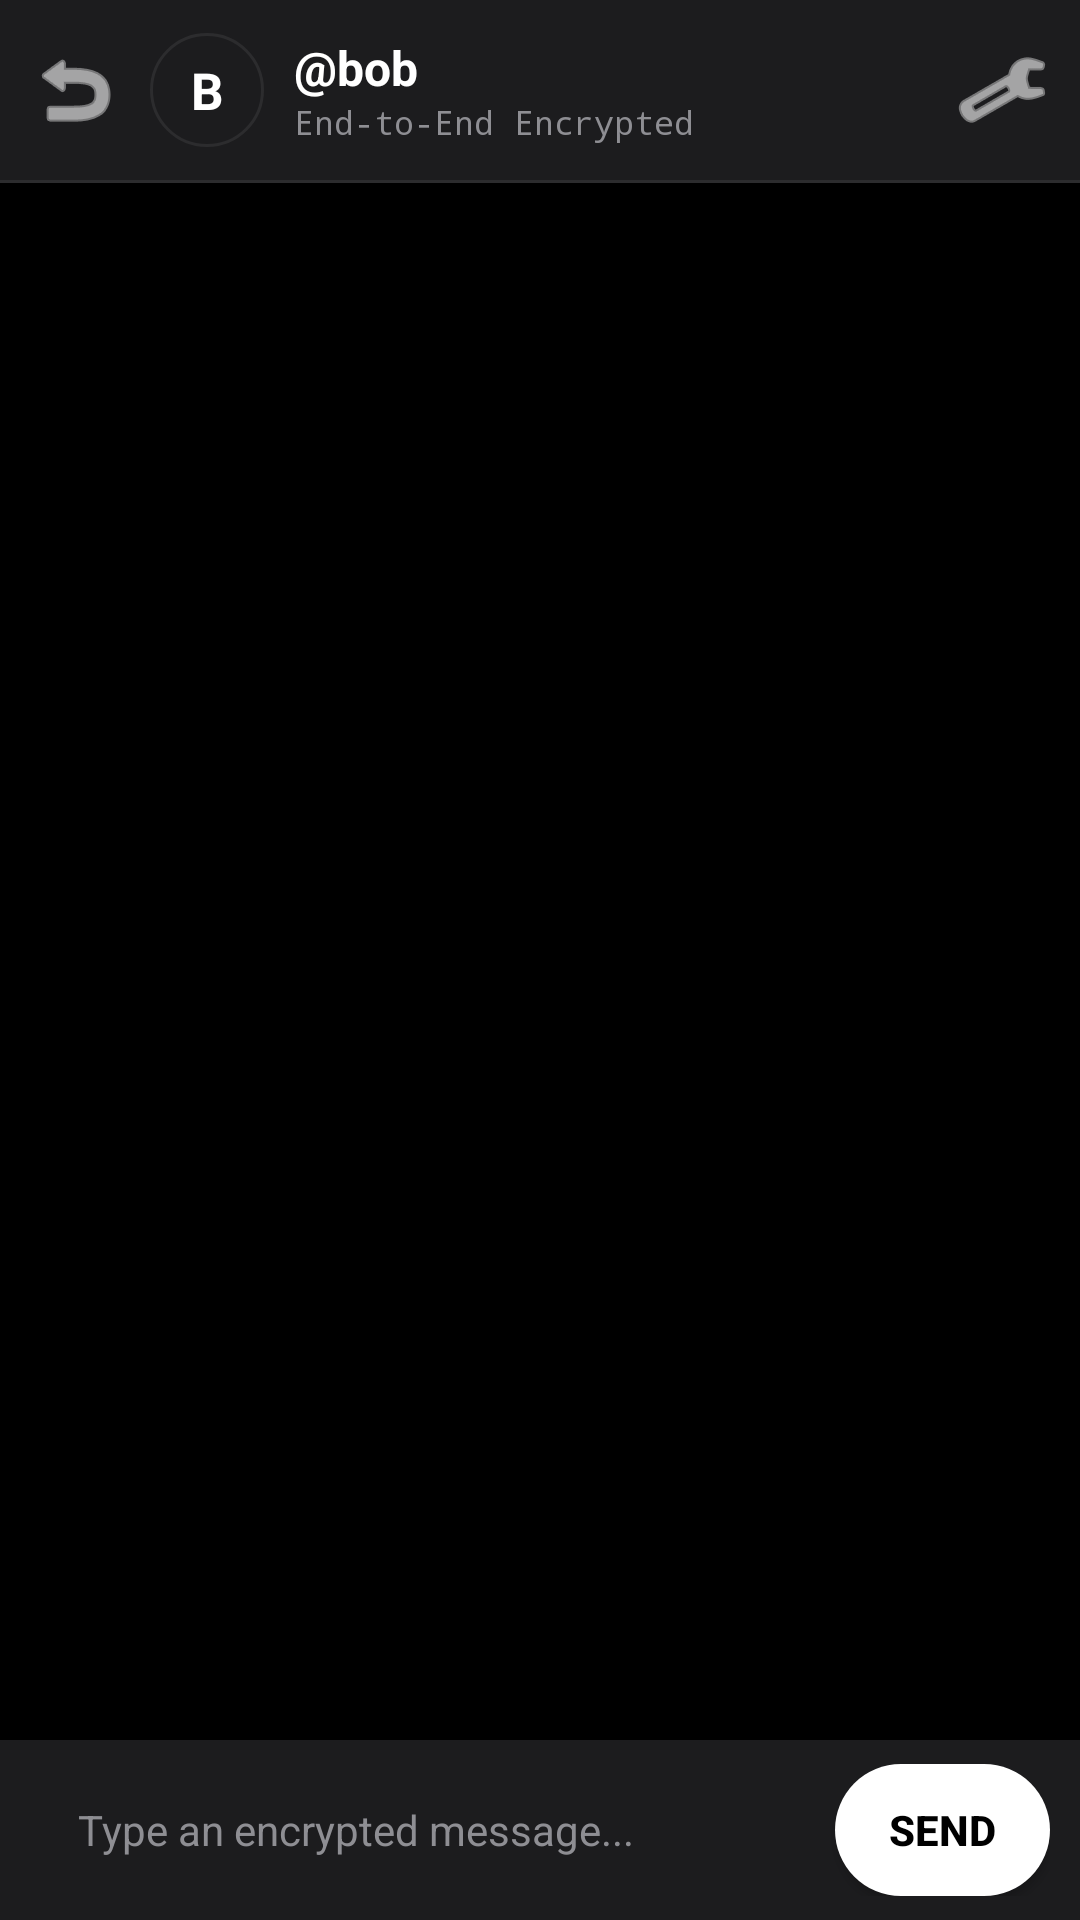

Reconstruct the res/layout file that produces this screen, plus the resources it refers to.
<!-- AndroidManifest.xml: application theme Theme.Glyph -->
<!-- res/layout/activity_chat_thread.xml -->
<?xml version="1.0" encoding="utf-8"?>
<RelativeLayout xmlns:android="http://schemas.android.com/apk/res/android"
    android:layout_width="match_parent"
    android:layout_height="match_parent"
    android:background="@color/bg_dark">

    
    <LinearLayout
        android:id="@+id/chatTopBar"
        android:layout_width="match_parent"
        android:layout_height="60dp"
        android:background="@color/surface_dark"
        android:gravity="center_vertical"
        android:orientation="horizontal"
        android:paddingHorizontal="6dp">

        
        <ImageButton
            android:id="@+id/btnBack"
            android:layout_width="38dp"
            android:layout_height="38dp"
            android:background="?attr/selectableItemBackgroundBorderless"
            android:src="@android:drawable/ic_menu_revert"
            android:tint="@color/text_primary"
            android:contentDescription="Back" />

        
        <LinearLayout
            android:id="@+id/layoutPeerHeader"
            android:layout_width="0dp"
            android:layout_height="match_parent"
            android:layout_weight="1"
            android:background="?attr/selectableItemBackground"
            android:gravity="center_vertical"
            android:orientation="horizontal"
            android:paddingHorizontal="6dp">

            
            <TextView
                android:id="@+id/txtPeerAvatar"
                android:layout_width="38dp"
                android:layout_height="38dp"
                android:background="@drawable/bg_avatar"
                android:gravity="center"
                android:text="B"
                android:textColor="@color/text_primary"
                android:textSize="17sp"
                android:textStyle="bold" />

            <LinearLayout
                android:layout_width="match_parent"
                android:layout_height="wrap_content"
                android:layout_marginStart="10dp"
                android:orientation="vertical">

                <TextView
                    android:id="@+id/txtPeerUsername"
                    android:layout_width="wrap_content"
                    android:layout_height="wrap_content"
                    android:text="@bob"
                    android:textColor="@color/text_primary"
                    android:textSize="16sp"
                    android:textStyle="bold" />

                <TextView
                    android:id="@+id/txtPeerKeyFingerprint"
                    android:layout_width="wrap_content"
                    android:layout_height="wrap_content"
                    android:fontFamily="monospace"
                    android:text="End-to-End Encrypted"
                    android:textColor="@color/text_secondary"
                    android:textSize="11sp" />
            </LinearLayout>
        </LinearLayout>

        
        <ImageButton
            android:id="@+id/btnProfileSettings"
            android:layout_width="40dp"
            android:layout_height="40dp"
            android:background="?attr/selectableItemBackgroundBorderless"
            android:src="@android:drawable/ic_menu_manage"
            android:tint="@color/text_primary"
            android:contentDescription="Profile and Settings" />
    </LinearLayout>

    <View
        android:id="@+id/chatDividerTop"
        android:layout_width="match_parent"
        android:layout_height="1dp"
        android:layout_below="@id/chatTopBar"
        android:background="@color/surface_border" />

    
    <ListView
        android:id="@+id/listMessages"
        android:layout_width="match_parent"
        android:layout_height="match_parent"
        android:layout_above="@id/bottomInputBar"
        android:layout_below="@id/chatDividerTop"
        android:divider="@null"
        android:dividerHeight="8dp"
        android:padding="12dp"
        android:transcriptMode="alwaysScroll"
        android:stackFromBottom="true" />

    
    <LinearLayout
        android:id="@+id/bottomInputBar"
        android:layout_width="match_parent"
        android:layout_height="wrap_content"
        android:layout_alignParentBottom="true"
        android:background="@color/surface_dark"
        android:gravity="center_vertical"
        android:orientation="horizontal"
        android:paddingHorizontal="10dp"
        android:paddingVertical="8dp">

        <EditText
            android:id="@+id/editMessage"
            android:layout_width="0dp"
            android:layout_height="44dp"
            android:layout_weight="1"
            android:background="@drawable/bg_chat_input"
            android:hint="@string/send_hint"
            android:importantForAutofill="no"
            android:inputType="textCapSentences|textMultiLine"
            android:maxLines="3"
            android:paddingHorizontal="16dp"
            android:textColor="@color/text_primary"
            android:textColorHint="@color/text_secondary"
            android:textSize="14sp" />

        <Button
            android:id="@+id/btnSend"
            android:layout_width="wrap_content"
            android:layout_height="44dp"
            android:layout_marginStart="8dp"
            android:background="@drawable/btn_primary"
            android:minWidth="68dp"
            android:paddingHorizontal="18dp"
            android:text="Send"
            android:textColor="@color/accent_black"
            android:textSize="14sp"
            android:textStyle="bold" />
    </LinearLayout>

</RelativeLayout>
<!-- resources referenced by this layout -->
<resources>
  <color name="accent_black">#000000</color>
  <color name="bg_dark">#000000</color>
  <color name="surface_border">#2C2C2E</color>
  <color name="surface_dark">#1C1C1E</color>
  <color name="text_primary">#FFFFFF</color>
  <color name="text_secondary">#8E8E93</color>
  <!-- drawable bg_avatar (drawable) -->
  <?xml version="1.0" encoding="utf-8"?>
  <shape xmlns:android="http://schemas.android.com/apk/res/android"
      android:shape="oval">
      <solid android:color="@color/surface_dark" />
      <stroke android:width="1dp" android:color="@color/surface_border" />
  </shape>
  <!-- drawable btn_primary (drawable) -->
  <?xml version="1.0" encoding="utf-8"?>
  <shape xmlns:android="http://schemas.android.com/apk/res/android">
      <solid android:color="@color/accent_white" />
      <corners android:radius="999dp" />
  </shape>
  <string name="send_hint">Type an encrypted message...</string>
  <style name="Theme.Glyph" parent="Theme.AppCompat.NoActionBar">
          <item name="android:windowBackground">@color/bg_dark</item>
          <item name="android:statusBarColor">@color/bg_dark</item>
          <item name="android:navigationBarColor">@color/bg_dark</item>
          <item name="android:textColorPrimary">@color/text_primary</item>
          <item name="android:textColorSecondary">@color/text_secondary</item>
          <item name="android:colorAccent">@color/accent_white</item>
          <item name="colorAccent">@color/accent_white</item>
          <item name="android:alertDialogTheme">@style/Theme.Glyph.Dialog</item>
      </style>
  <color name="accent_white">#FFFFFF</color>
  <style name="Theme.Glyph.Dialog" parent="Theme.AppCompat.Dialog.Alert">
          <item name="android:background">@color/surface_dark</item>
          <item name="android:textColorPrimary">@color/text_primary</item>
          <item name="android:textColorSecondary">@color/text_secondary</item>
          <item name="android:colorAccent">@color/accent_white</item>
          <item name="colorAccent">@color/accent_white</item>
      </style>
</resources>
